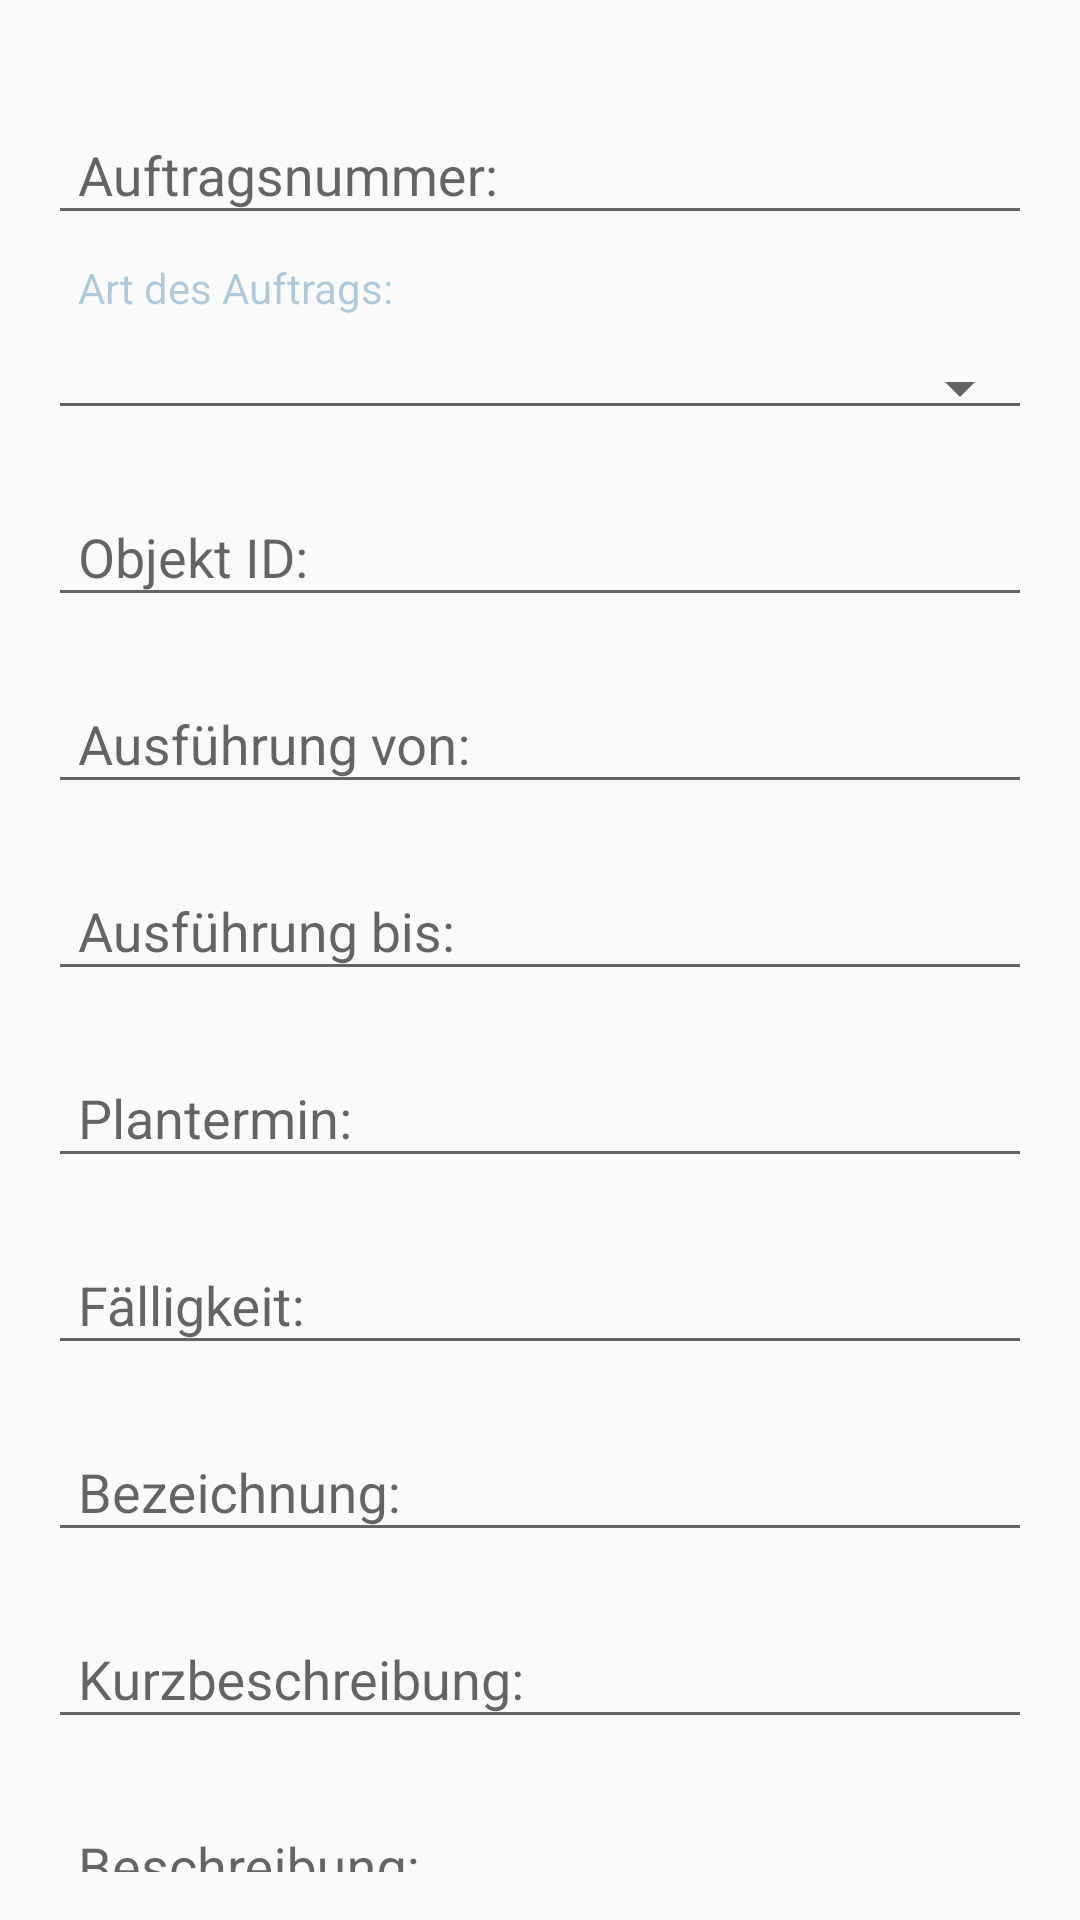

This screen was rendered from an Android layout file. Write that file and the resources it references.
<!-- AndroidManifest.xml: application theme AppTheme -->
<!-- res/layout/frg_new_order_edit.xml -->
<?xml version="1.0" encoding="utf-8"?>
<LinearLayout
    xmlns:android="http://schemas.android.com/apk/res/android"
    xmlns:tools="http://schemas.android.com/tools"
    xmlns:app="http://schemas.android.com/apk/res-auto"
    android:layout_width="match_parent"
    android:layout_height="match_parent"
    android:orientation="vertical"
    >

    <ScrollView
        android:layout_width="match_parent"
        android:layout_height="match_parent"
        android:scrollbars="none"
        android:padding="16dp"
        >

        <LinearLayout
            android:layout_width="match_parent"
            android:layout_height="wrap_content"
            android:orientation="vertical"
            >
            <com.google.android.material.textfield.TextInputLayout
                android:layout_width="match_parent"
                android:layout_height="wrap_content"
            
                android:layout_marginTop="@dimen/margin_normal"
               
                >
       <com.google.android.material.textfield.TextInputEditText
                    android:id="@+id/etAuftragNr"
                    android:layout_width="match_parent"
                    android:layout_height="wrap_content"
                    android:hint="Auftragsnummer:"
                    android:inputType="text"
                    android:editable="false"
                    android:focusable="false"
                    android:paddingLeft="@dimen/padding_normal"
                    />
    </com.google.android.material.textfield.TextInputLayout>
            <TextView
                android:layout_width="match_parent"
                android:layout_height="wrap_content"
                android:text="Art des Auftrags:"
                android:paddingLeft="10dp"
                android:textSize="14sp"
                style="@style/InputLabel" />
            <Spinner
                android:id="@+id/spArt"
                android:prompt="@string/typeArt"
                android:layout_width="match_parent"
                android:layout_height="wrap_content"
                android:layout_gravity="center_horizontal"
                android:layout_marginTop="10dp"
                style="@style/Widget.AppCompat.Spinner.Underlined"
                />
            <com.google.android.material.textfield.TextInputLayout

                android:layout_width="match_parent"
                android:layout_height="wrap_content"
            
                android:layout_marginTop="@dimen/margin_normal"
               
                >
       <com.google.android.material.textfield.TextInputEditText
                    android:id="@+id/etInventarNr"
                    android:layout_width="match_parent"
                    android:layout_height="wrap_content"
                    android:hint="Objekt ID:"
                    android:inputType="none"
                    android:focusable="false"
                    android:digits="0123456789.,"
                    android:editable="false"
                    android:paddingLeft="@dimen/padding_normal"
                    />
    </com.google.android.material.textfield.TextInputLayout>

            <com.google.android.material.textfield.TextInputLayout

                android:layout_width="match_parent"
                android:layout_height="wrap_content"

                android:layout_marginTop="@dimen/margin_normal"

                >
       <com.google.android.material.textfield.TextInputEditText
                    android:id="@+id/etAusführungsfensterStart"
                    android:layout_width="match_parent"
                    android:layout_height="wrap_content"
                        android:hint="Ausführung von:"
                    android:inputType="textUri"
                    android:paddingLeft="@dimen/padding_normal"
                    />
    </com.google.android.material.textfield.TextInputLayout>

            <com.google.android.material.textfield.TextInputLayout

                android:layout_width="match_parent"
                android:layout_height="wrap_content"

                android:layout_marginTop="@dimen/margin_normal"

                >
       <com.google.android.material.textfield.TextInputEditText
                    android:id="@+id/etAusführungsfensterEnde"
                    android:layout_width="match_parent"
                    android:layout_height="wrap_content"
                    android:hint="Ausführung bis:"
                    android:inputType="textUri"
                    android:paddingLeft="@dimen/padding_normal"
                    />
    </com.google.android.material.textfield.TextInputLayout>
            <com.google.android.material.textfield.TextInputLayout

                android:layout_width="match_parent"
                android:layout_height="wrap_content"
            
                android:layout_marginTop="@dimen/margin_normal"
               
                >
       <com.google.android.material.textfield.TextInputEditText
                    android:id="@+id/etPlantermin"
                    android:layout_width="match_parent"
                    android:layout_height="wrap_content"
                    android:hint="Plantermin:"
                    android:inputType="textUri"
                    android:paddingLeft="@dimen/padding_normal"
                    />
    </com.google.android.material.textfield.TextInputLayout>

            <com.google.android.material.textfield.TextInputLayout

                android:layout_width="match_parent"
                android:layout_height="wrap_content"
            
                android:layout_marginTop="@dimen/margin_normal"
               
                >
       <com.google.android.material.textfield.TextInputEditText
                    android:id="@+id/etFälligkeit"
                    android:layout_width="match_parent"
                    android:layout_height="wrap_content"
                    android:hint="Fälligkeit:"
                    android:inputType="textUri"
                    android:paddingLeft="@dimen/padding_normal"
                    />

    </com.google.android.material.textfield.TextInputLayout>

            <com.google.android.material.textfield.TextInputLayout
                android:layout_width="match_parent"
                android:layout_height="wrap_content"
            
                android:layout_marginTop="@dimen/margin_normal"
               
                >
       <com.google.android.material.textfield.TextInputEditText
                    android:id="@+id/etBezeichnung"
                    android:layout_width="match_parent"
                    android:layout_height="wrap_content"
                    android:hint="Bezeichnung:"
                    android:inputType="text"
                    android:paddingLeft="@dimen/padding_normal"
                    />
    </com.google.android.material.textfield.TextInputLayout>

            <com.google.android.material.textfield.TextInputLayout
                android:layout_width="match_parent"
                android:layout_height="wrap_content"
            
                android:layout_marginTop="@dimen/margin_normal"
               
                >
       <com.google.android.material.textfield.TextInputEditText
                    android:id="@+id/etKurzbeschreibung"
                    android:layout_width="match_parent"
                    android:layout_height="wrap_content"
                    android:hint="Kurzbeschreibung:"
                    android:inputType="text"
                    android:paddingLeft="@dimen/padding_normal"
                    />
    </com.google.android.material.textfield.TextInputLayout>

            <com.google.android.material.textfield.TextInputLayout
                android:layout_width="match_parent"
                android:layout_height="wrap_content"
            
                android:layout_marginTop="@dimen/margin_normal"
               
                >
       <com.google.android.material.textfield.TextInputEditText
                    android:id="@+id/etBeschreibung"
                    android:layout_width="match_parent"
                    android:layout_height="wrap_content"
                    android:hint="Beschreibung:"
                    android:inputType="text"
                    android:paddingLeft="@dimen/padding_normal"
                    />
    </com.google.android.material.textfield.TextInputLayout>
            <Spinner
                android:id="@+id/spAusführung"
                android:prompt="@string/Ausführung"
                android:layout_width="match_parent"
                android:layout_height="wrap_content"
                android:layout_gravity="center_horizontal"
                android:layout_marginTop="20dp"
                style="@style/Widget.AppCompat.Spinner.Underlined"
                />
            <Spinner
                android:id="@+id/spPriorität"
                android:prompt="@string/Priorität"
                android:layout_width="match_parent"
                android:layout_height="wrap_content"
                android:layout_gravity="center_horizontal"
                android:layout_marginTop="20dp"
                android:entries="@array/array_Priorität"
                style="@style/Widget.AppCompat.Spinner.Underlined"
                />
            <Spinner
                android:id="@+id/spLeistung"
                android:prompt="@string/Leistung"
                android:layout_width="match_parent"
                android:layout_height="wrap_content"
                android:layout_gravity="center_horizontal"
                android:layout_marginTop="20dp"
                style="@style/Widget.AppCompat.Spinner.Underlined"
                />
            <Spinner
                android:id="@+id/spFehlerbild"
                android:prompt="@string/Fehlerbild"
                android:layout_width="match_parent"
                android:layout_height="wrap_content"
                android:layout_gravity="center_horizontal"
                android:layout_marginTop="20dp"
                style="@style/Widget.AppCompat.Spinner.Underlined"
                />
            <Button
                android:id="@+id/btnSave"
                android:layout_width="match_parent"
                android:layout_height="50dp"
                android:text="Aktualisieren"
                android:background="@color/colorPrimary"
                android:textColor="@android:color/white"
                android:textStyle="bold"
                android:layout_gravity="center_horizontal"
                android:layout_marginTop="30dp"
                />

        </LinearLayout>
    </ScrollView>

</LinearLayout>
<!-- resources referenced by this layout -->
<resources>
  <color name="colorPrimary">#005B93</color>
  <dimen name="margin_normal">10dp</dimen>
  <dimen name="padding_normal">10dp</dimen>
  <string name="Fehlerbild">Fehlerbild</string>
  <string name="Leistung">Leistung</string>
  <string name="typeArt">Art*</string>
  <style name="InputLabel" parent="TextAppearance.AppCompat.Caption">
          <item name="android:textColor">@color/colorfloat</item>
          <item name="android:paddingTop">@dimen/input_label_vertical_spacing</item>
          <item name="android:paddingLeft">@dimen/input_label_horizontal_spacing</item>
          <item name="android:paddingRight">@dimen/input_label_horizontal_spacing</item>
      </style>
  <style name="AppTheme" parent="Theme.AppCompat.Light.DarkActionBar">
          
          <item name="colorPrimary">@color/colorPrimary</item>
          <item name="colorPrimaryDark">@color/colorPrimaryDark</item>
          <item name="colorAccent">@color/colorPrimary</item>
      </style>
  <color name="colorfloat">#4D005B93</color>
  <dimen name="input_label_vertical_spacing">8dp</dimen>
  <dimen name="input_label_horizontal_spacing">4dp</dimen>
  <color name="colorPrimaryDark">#005184</color>
</resources>
